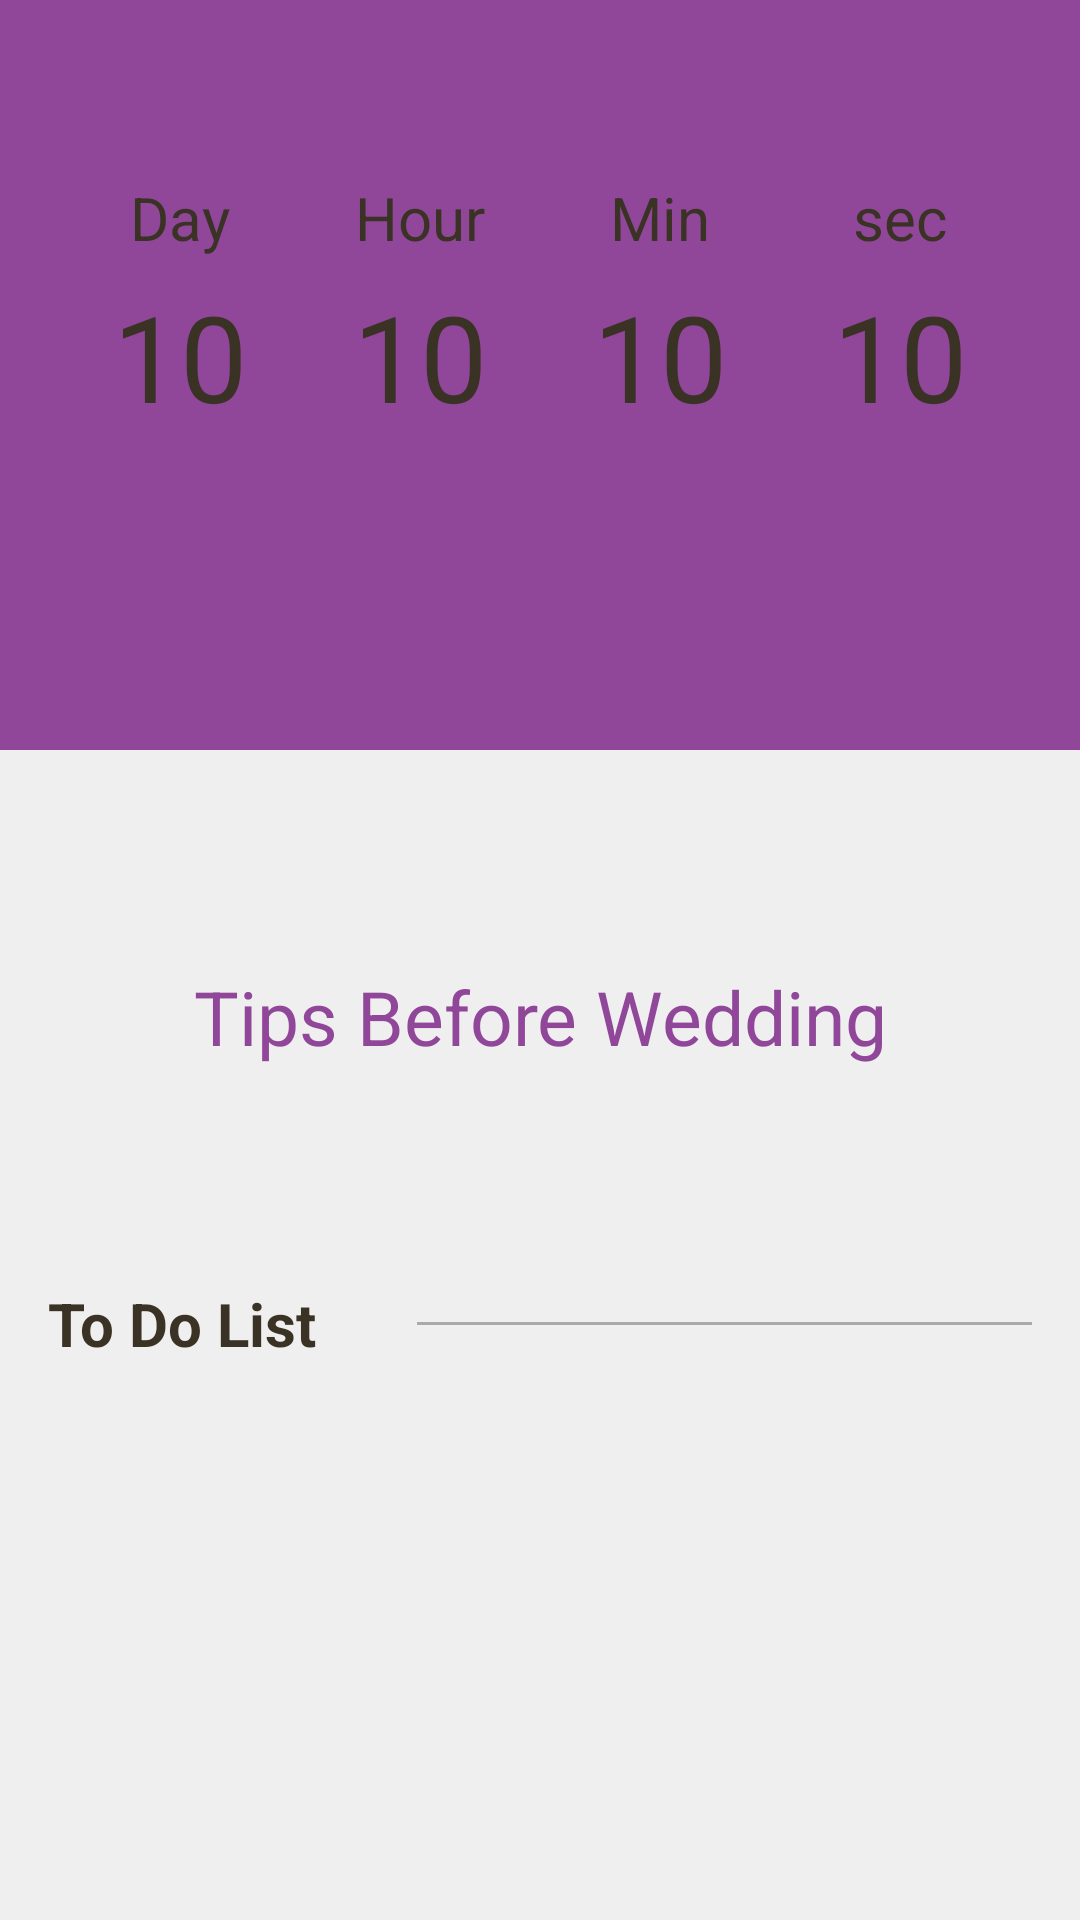

Layout XML and referenced resources for this Android screen:
<!-- AndroidManifest.xml: activity theme AppTheme.NoActionBar -->
<!-- res/layout/activity_main.xml -->
<?xml version="1.0" encoding="utf-8"?>
<android.support.design.widget.CoordinatorLayout xmlns:android="http://schemas.android.com/apk/res/android"
    xmlns:app="http://schemas.android.com/apk/res-auto"
    xmlns:tools="http://schemas.android.com/tools"
    android:layout_width="match_parent"
    android:layout_height="match_parent"
    android:fitsSystemWindows="true"
    app:layout_behavior="@string/appbar_scrolling_view_behavior"
    tools:context="com.project.bishoy.soleektask.weddingdetails.MainActivity">

    <android.support.design.widget.AppBarLayout
        android:layout_width="match_parent"
        android:layout_height="@dimen/app_bar_layout_height">


        <android.support.design.widget.CollapsingToolbarLayout
            android:layout_width="match_parent"
            android:layout_height="match_parent"
            android:fitsSystemWindows="true"
            android:theme="@style/ThemeOverlay.AppCompat.Dark"
            app:contentScrim="@color/colorPrimary"
            app:layout_scrollFlags="scroll|exitUntilCollapsed"

            >

            <ImageView
                android:layout_width="match_parent"
                android:layout_height="match_parent"
                android:scaleType="centerCrop"
                android:src="@drawable/cover_photo"
                app:layout_collapseMode="parallax" />


            <LinearLayout
                android:layout_width="match_parent"
                android:layout_height="wrap_content"
                android:orientation="horizontal"
                android:paddingEnd="20dp"
                android:paddingStart="20dp">

                <LinearLayout
                    android:layout_width="0dp"
                    android:layout_height="wrap_content"
                    android:layout_marginTop="?attr/actionBarSize"
                    android:layout_weight="1"
                    android:gravity="center_horizontal"
                    android:orientation="vertical"

                    >


                    <TextView
                        style="@style/TimerStyle.title"
                        android:layout_weight="1"
                        android:text="Day"

                        />


                    <TextView
                        android:id="@+id/tv_day"
                        style="@style/TimerStyle"
                        android:layout_weight="2"
                        android:text="10"

                        />

                </LinearLayout>

                <LinearLayout
                    android:layout_width="0dp"
                    android:layout_height="wrap_content"
                    android:layout_marginTop="?attr/actionBarSize"
                    android:layout_weight="1"
                    android:gravity="center_horizontal"
                    android:orientation="vertical"

                    >


                    <TextView
                        style="@style/TimerStyle.title"
                        android:layout_weight="1"
                        android:text="Hour"

                        />


                    <TextView
                        android:id="@+id/tv_hour"
                        style="@style/TimerStyle"
                        android:layout_weight="2"
                        android:text="10"

                        />

                </LinearLayout>

                <LinearLayout
                    android:layout_width="0dp"
                    android:layout_height="wrap_content"
                    android:layout_marginTop="?attr/actionBarSize"
                    android:layout_weight="1"
                    android:gravity="center_horizontal"
                    android:orientation="vertical"

                    >


                    <TextView
                        style="@style/TimerStyle.title"
                        android:layout_weight="1"
                        android:text="Min"

                        />


                    <TextView
                        android:id="@+id/tv_min"
                        style="@style/TimerStyle"
                        android:layout_weight="2"
                        android:text="10"

                        />

                </LinearLayout>

                <LinearLayout
                    android:layout_width="0dp"
                    android:layout_height="wrap_content"
                    android:layout_marginTop="?attr/actionBarSize"
                    android:layout_weight="1"
                    android:gravity="center_horizontal"
                    android:orientation="vertical"

                    >


                    <TextView
                        style="@style/TimerStyle.title"
                        android:layout_weight="1"
                        android:text="sec"

                        />


                    <TextView
                        android:id="@+id/tv_sec"
                        style="@style/TimerStyle"
                        android:layout_weight="2"
                        android:text="10"

                        />

                </LinearLayout>

            </LinearLayout>

            <android.support.v7.widget.Toolbar
                android:id="@+id/tool_bar"
                android:layout_width="match_parent"
                android:layout_height="?attr/actionBarSize"
                android:theme="@style/ThemeOverlay.AppCompat.Dark.ActionBar"
                app:layout_collapseMode="pin"
                app:popupTheme="@style/ThemeOverlay.AppCompat.Light">

                <ImageView
                    android:layout_width="match_parent"
                    android:layout_height="wrap_content"
                    android:layout_gravity="center"
                    android:layout_margin="4dp"
                    android:src="@drawable/logo" />

            </android.support.v7.widget.Toolbar>


        </android.support.design.widget.CollapsingToolbarLayout>


    </android.support.design.widget.AppBarLayout>

    <include layout="@layout/content_main" />


</android.support.design.widget.CoordinatorLayout>
<!-- res/layout/content_main.xml (included above) -->
<?xml version="1.0" encoding="utf-8"?>
<android.support.v4.widget.NestedScrollView xmlns:android="http://schemas.android.com/apk/res/android"
    xmlns:app="http://schemas.android.com/apk/res-auto"
    android:layout_width="match_parent"
    android:layout_height="match_parent"
    android:background="@color/color_background_wedding"
    android:paddingEnd="16dp"
    android:paddingStart="16dp"
    app:layout_behavior="@string/appbar_scrolling_view_behavior">

    <LinearLayout
        android:id="@+id/container"
        android:layout_width="match_parent"
        android:layout_height="match_parent"
        android:orientation="vertical"
        android:visibility="visible">


        <TextView
            android:id="@+id/tv_error_or_empty"
            android:layout_width="wrap_content"
            android:layout_height="wrap_content"
            android:layout_gravity="center"
            android:text="No plans added"
            android:visibility="gone" />

        <android.support.v7.widget.RecyclerView
            android:id="@+id/recyclerView_plans"
            android:layout_width="match_parent"
            android:layout_height="wrap_content"
            android:layout_marginTop="16dp">

        </android.support.v7.widget.RecyclerView>


        <TextView
            android:layout_width="match_parent"
            android:layout_height="wrap_content"
            android:layout_gravity="center_horizontal"
            android:layout_marginBottom="16dp"
            android:layout_marginTop="?actionBarSize"
            android:gravity="center_horizontal"
            android:text="Tips Before Wedding"
            android:textColor="@color/colorPrimary"
            android:textSize="25dp" />

        <android.support.v7.widget.RecyclerView
            android:id="@+id/recyclerView_tips"
            android:layout_width="match_parent"
            android:layout_height="wrap_content">

        </android.support.v7.widget.RecyclerView>


        <LinearLayout
            android:layout_width="match_parent"
            android:layout_height="wrap_content"
            android:layout_marginBottom="16dp"
            android:layout_marginTop="?actionBarSize"
            android:gravity="center_vertical"
            android:orientation="horizontal">

            <TextView
                android:layout_width="0dp"
                android:layout_height="wrap_content"
                android:layout_weight="3"
                android:text="To Do List"
                android:textColor="@color/lightBlack"
                android:textSize="20dp"
                android:textStyle="bold" />

            <View
                android:layout_width="0dp"
                android:layout_height="1dp"
                android:layout_weight="5"
                android:background="@android:color/darker_gray" />


        </LinearLayout>

        <android.support.v7.widget.RecyclerView
            android:id="@+id/recyclerView_todos"
            android:layout_width="match_parent"
            android:layout_height="wrap_content">

        </android.support.v7.widget.RecyclerView>

    </LinearLayout>


</android.support.v4.widget.NestedScrollView>
<!-- resources referenced by this layout -->
<resources>
  <color name="colorPrimary">#904799</color>
  <color name="color_background_wedding">#EFEFEF</color>
  <color name="lightBlack">#3A3325</color>
  <dimen name="app_bar_layout_height">250dp</dimen>
  <style name="TimerStyle">
          <item name="android:layout_height">0dp</item>
          <item name="android:layout_width">wrap_content</item>
          <item name="android:textColor">@color/lightBlack</item>
          <item name="android:textSize">40sp</item>
          <item name="android:layout_margin">3dp</item>
      </style>
  <style name="TimerStyle.title" parent="TimerStyle">
          <item name="android:textSize">20sp</item>
      </style>
  <style name="AppTheme.NoActionBar">
          <item name="windowActionBar">false</item>
          <item name="windowNoTitle">true</item>
  
      </style>
</resources>
